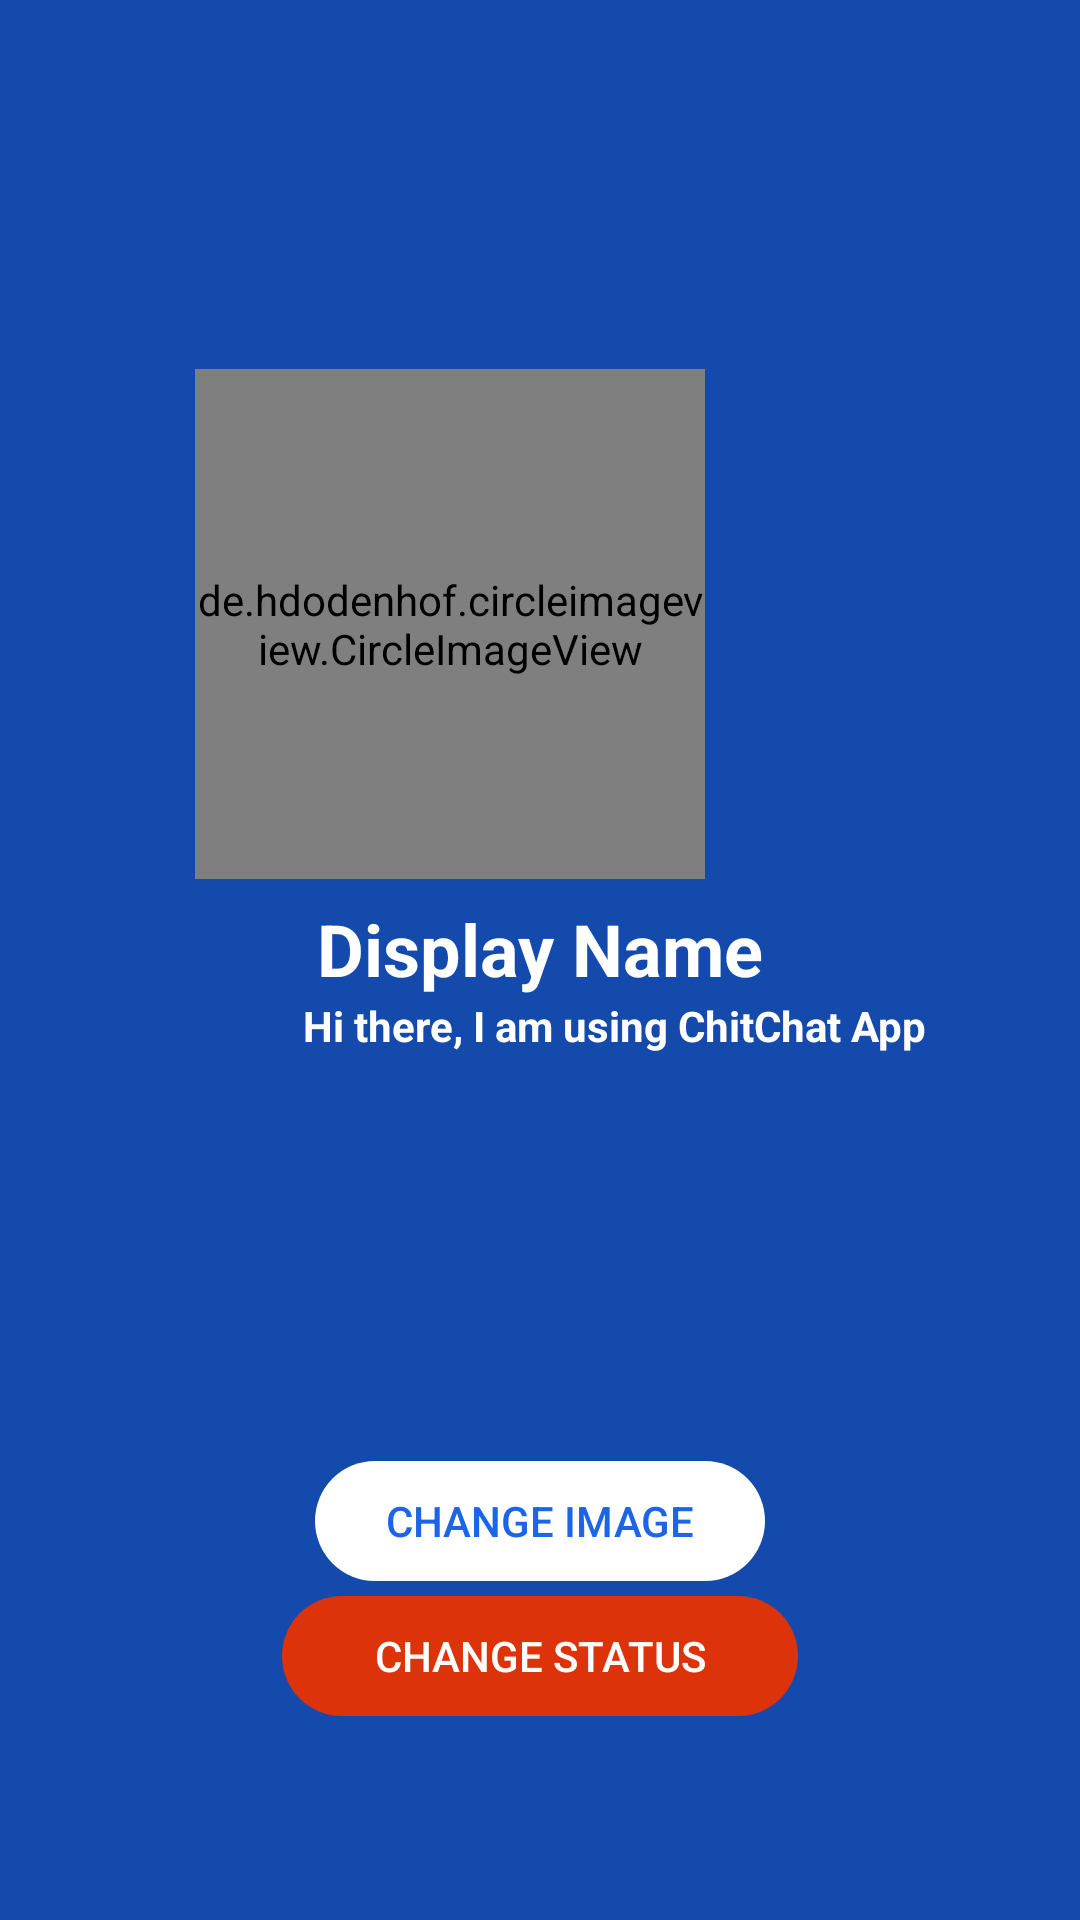

The Android layout XML behind this screen, and the referenced resources:
<!-- AndroidManifest.xml: application theme AppTheme -->
<!-- res/layout/activity_settings.xml -->
<?xml version="1.0" encoding="utf-8"?>
<RelativeLayout xmlns:android="http://schemas.android.com/apk/res/android"
    xmlns:app="http://schemas.android.com/apk/res-auto"
    xmlns:tools="http://schemas.android.com/tools"
    android:layout_width="match_parent"
    android:layout_height="match_parent"
    android:background="@color/colorPrimaryDark"
    tools:context=".SettingsActivity">

    <TextView
        android:id="@+id/setting_displayname"
        android:layout_width="match_parent"
        android:layout_height="wrap_content"
        android:layout_below="@+id/settings_img"
        android:layout_alignParentStart="true"
        android:layout_alignParentEnd="true"
        android:layout_centerVertical="true"
        android:layout_marginStart="0dp"
        android:layout_marginTop="7dp"
        android:layout_marginEnd="0dp"
        android:gravity="center"
        android:text="Display Name"
        android:textColor="#FFFFFF"
        android:textSize="24sp"
        android:textStyle="bold"
        app:layout_constraintBottom_toBottomOf="parent"
        app:layout_constraintEnd_toEndOf="parent"
        app:layout_constraintStart_toStartOf="parent"
        app:layout_constraintTop_toTopOf="parent" />

    <TextView
        android:id="@+id/setting_status"
        android:layout_width="wrap_content"
        android:layout_height="wrap_content"
        android:layout_below="@+id/setting_displayname"
        android:layout_alignParentStart="true"
        android:layout_centerHorizontal="true"
        android:layout_marginStart="101dp"
        android:layout_marginTop="0dp"
        android:gravity="center"
        android:text="@string/hi_there_i_am_using_chitchat_app"
        android:textColor="#FFFFFF"
        android:textSize="14sp"
        android:textStyle="bold"
        app:layout_constraintBottom_toBottomOf="parent"
        app:layout_constraintEnd_toEndOf="parent"
        app:layout_constraintStart_toStartOf="parent"
        app:layout_constraintTop_toTopOf="parent" />

    <Button
        android:id="@+id/setting_status_btn"
        android:layout_width="172dp"
        android:layout_height="40dp"
        android:layout_alignParentBottom="true"
        android:layout_centerHorizontal="true"
        android:layout_marginEnd="131dp"
        android:layout_marginBottom="68dp"
        android:background="@drawable/round_btn"
        android:backgroundTint="#DD330A"
        android:text="Change Status"
        android:textColor="#FFFFFF" />

    <Button
        android:id="@+id/setting_img_btn"
        android:layout_width="150dp"
        android:layout_height="40dp"
        android:layout_alignParentBottom="true"
        android:layout_centerHorizontal="true"
        android:layout_marginBottom="113dp"
        android:background="@drawable/round_btn"
        android:backgroundTint="@color/cardview_light_background"
        android:padding="10dp"
        android:paddingLeft="10dp"
        android:paddingRight="10dp"
        android:text="Change Image"
        android:textColor="@color/colorPrimary" />

    <de.hdodenhof.circleimageview.CircleImageView
        android:id="@+id/settings_img"
        android:layout_width="170dp"
        android:layout_height="170dp"
        android:layout_alignParentTop="true"
        android:layout_alignParentEnd="true"
        android:layout_centerHorizontal="true"
        android:layout_marginTop="123dp"
        android:layout_marginEnd="125dp"
        android:src="@drawable/default_avatar" />

</RelativeLayout>
<!-- resources referenced by this layout -->
<resources>
  <color name="colorPrimary">#1B65E6</color>
  <color name="colorPrimaryDark">#154AAD</color>
  <!-- drawable default_avatar: png bitmap (drawable, 2169 bytes) -->
  <!-- drawable round_btn (drawable) -->
  <shape xmlns:android="http://schemas.android.com/apk/res/android"
      android:shape="rectangle">
      <corners android:radius="49dp" />
  </shape>
  <string name="hi_there_i_am_using_chitchat_app">Hi there, I am using ChitChat App</string>
  <style name="AppTheme" parent="Theme.AppCompat.Light.NoActionBar">
          
          <item name="colorPrimary">@color/colorPrimary</item>
          <item name="colorPrimaryDark">@color/colorPrimaryDark</item>
          <item name="colorAccent">@color/colorAccent</item>
          <item name="colorControlNormal">#fff</item>
          <item name="colorControlActivated">#000</item>
          <item name="colorControlHighlight">#000</item>
  
      </style>
  <color name="colorAccent">#D0222242</color>
</resources>
